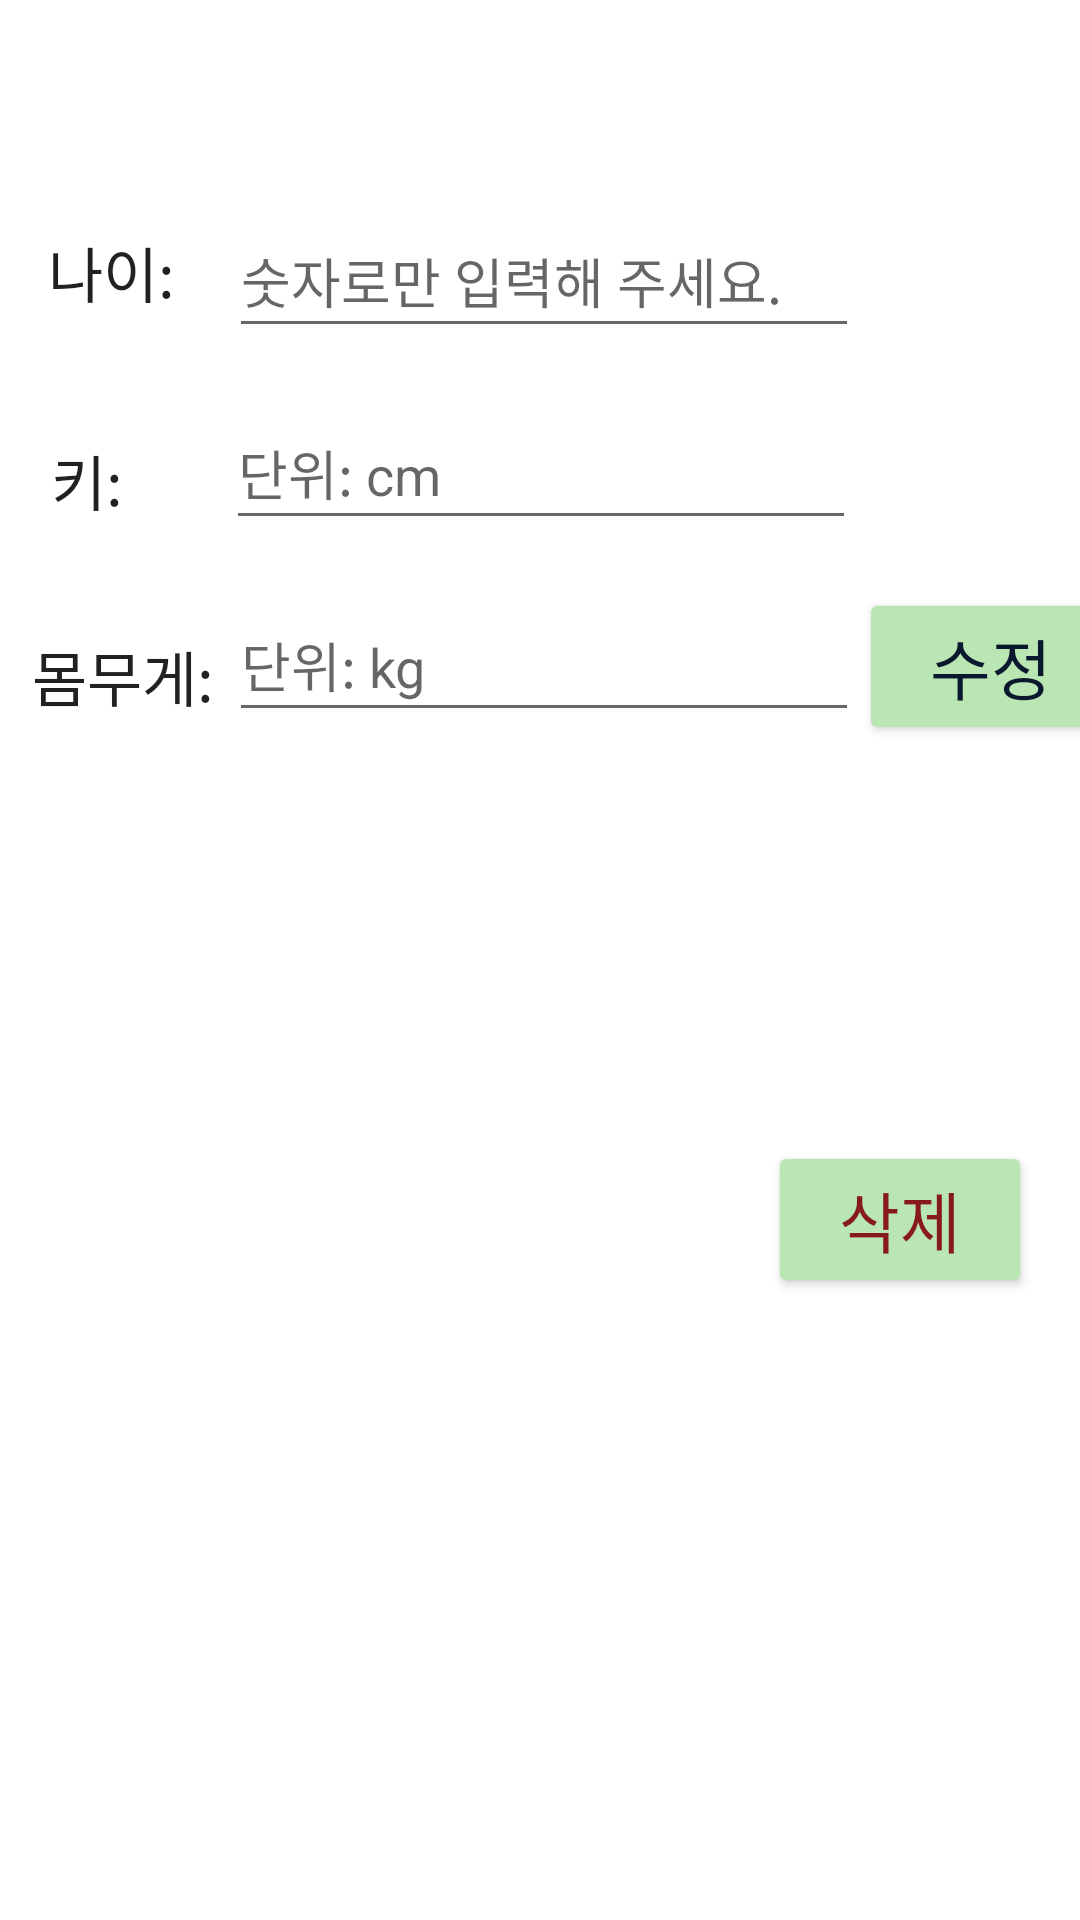

Write the Android layout XML for this screen, with the resource values it uses.
<!-- AndroidManifest.xml: application theme Theme.Swproject_API_TEST -->
<!-- res/layout/user_info.xml -->
<?xml version="1.0" encoding="utf-8"?>
<androidx.constraintlayout.widget.ConstraintLayout xmlns:android="http://schemas.android.com/apk/res/android"
    xmlns:app="http://schemas.android.com/apk/res-auto"
    xmlns:tools="http://schemas.android.com/tools"
    android:layout_width="match_parent"
    android:layout_height="match_parent"
    tools:context=".fragment.UserFragment">

    <EditText
        android:id="@+id/editTextView_weight"
        android:layout_width="wrap_content"
        android:layout_height="wrap_content"
        android:layout_marginTop="16dp"
        android:ems="10"
        android:hint="단위: kg"
        android:imeOptions="actionDone"
        android:inputType="number"
        android:minHeight="48dp"
        android:singleLine="true"
        app:layout_constraintEnd_toStartOf="@+id/buttonUser_Update"
        app:layout_constraintStart_toEndOf="@+id/Text_weight"
        app:layout_constraintTop_toBottomOf="@+id/editTextView_height" />

    <EditText
        android:id="@+id/editTextView_age"
        android:layout_width="wrap_content"
        android:layout_height="wrap_content"
        android:layout_marginTop="68dp"
        android:ems="10"
        android:hint="숫자로만 입력해 주세요."
        android:imeOptions="actionDone"
        android:inputType="number"
        android:minHeight="48dp"
        android:singleLine="true"
        app:layout_constraintEnd_toStartOf="@+id/buttonUser_Update"
        app:layout_constraintStart_toEndOf="@+id/Text_age"
        app:layout_constraintTop_toTopOf="parent" />

    <EditText
        android:id="@+id/editTextView_height"
        android:layout_width="wrap_content"
        android:layout_height="wrap_content"
        android:layout_marginTop="16dp"
        android:ems="10"
        android:hint="단위: cm"
        android:imeOptions="actionDone"
        android:inputType="number"
        android:minHeight="48dp"
        android:singleLine="true"
        app:layout_constraintEnd_toStartOf="@+id/buttonUser_Update"
        app:layout_constraintHorizontal_bias="1.0"
        app:layout_constraintStart_toEndOf="@+id/Text_height"
        app:layout_constraintTop_toBottomOf="@+id/editTextView_age" />

    <androidx.recyclerview.widget.RecyclerView
        android:id="@+id/recyclerView_Record"
        android:layout_width="0dp"
        android:layout_height="wrap_content"
        app:layout_constraintBottom_toBottomOf="parent"
        app:layout_constraintEnd_toEndOf="parent"
        app:layout_constraintHorizontal_bias="0.0"
        app:layout_constraintStart_toStartOf="parent"
        app:layout_constraintTop_toBottomOf="@+id/buttonUser_Delete"
        app:layout_constraintVertical_bias="0.129" />

    <Button
        android:id="@+id/buttonUser_Update"
        android:layout_width="wrap_content"
        android:layout_height="wrap_content"
        android:layout_marginTop="196dp"
        android:layout_marginEnd="16dp"
        android:backgroundTint="#BAE6B3"
        android:text="수정"
        android:textAppearance="@style/TextAppearance.AppCompat.Large"
        android:textColor="#0A182E"
        app:iconTint="#000000"
        app:layout_constraintEnd_toEndOf="parent"
        app:layout_constraintStart_toEndOf="@+id/editTextView_weight"
        app:layout_constraintTop_toTopOf="parent"
        app:rippleColor="#000000" />

    <Button
        android:id="@+id/buttonUser_Delete"
        android:layout_width="wrap_content"
        android:layout_height="wrap_content"
        android:layout_marginTop="132dp"
        android:layout_marginEnd="16dp"
        android:backgroundTint="#BAE6B3"
        android:text="삭제"
        android:textAppearance="@style/TextAppearance.AppCompat.Large"
        android:textColor="#871B1B"
        app:layout_constraintEnd_toEndOf="parent"
        app:layout_constraintTop_toBottomOf="@+id/buttonUser_Update" />

    <TextView
        android:id="@+id/Text_weight"
        android:layout_width="wrap_content"
        android:layout_height="wrap_content"
        android:layout_marginStart="16dp"
        android:layout_marginTop="36dp"
        android:text="몸무게: "
        android:textAppearance="@style/TextAppearance.AppCompat.Large"
        android:textSize="20sp"
        app:layout_constraintEnd_toStartOf="@+id/editTextView_weight"
        app:layout_constraintHorizontal_bias="0.466"
        app:layout_constraintStart_toStartOf="parent"
        app:layout_constraintTop_toBottomOf="@+id/Text_height" />

    <TextView
        android:id="@+id/Text_height"
        android:layout_width="wrap_content"
        android:layout_height="wrap_content"
        android:layout_marginStart="16dp"
        android:layout_marginTop="40dp"
        android:layout_marginEnd="28dp"
        android:text="키: "
        android:textAppearance="@style/TextAppearance.AppCompat.Large"
        android:textSize="20sp"
        app:layout_constraintEnd_toStartOf="@+id/editTextView_height"
        app:layout_constraintStart_toStartOf="parent"
        app:layout_constraintTop_toBottomOf="@+id/Text_age" />

    <TextView
        android:id="@+id/Text_age"
        android:layout_width="wrap_content"
        android:layout_height="wrap_content"
        android:layout_marginStart="16dp"
        android:layout_marginTop="76dp"
        android:layout_marginEnd="13dp"
        android:text="나이: "
        android:textAppearance="@style/TextAppearance.AppCompat.Large"
        android:textSize="20sp"
        app:layout_constraintEnd_toStartOf="@+id/editTextView_age"
        app:layout_constraintStart_toStartOf="parent"
        app:layout_constraintTop_toTopOf="parent" />

    <TextView
        android:id="@+id/Text_Presentuserage"
        android:layout_width="wrap_content"
        android:layout_height="wrap_content"
        android:layout_marginStart="16dp"
        android:layout_marginTop="44dp"
        android:textAppearance="@style/TextAppearance.AppCompat.Large"
        app:layout_constraintEnd_toEndOf="parent"
        app:layout_constraintHorizontal_bias="0.04"
        app:layout_constraintStart_toStartOf="parent"
        app:layout_constraintTop_toBottomOf="@+id/Text_weight" />

    <TextView
        android:id="@+id/Text_PresentUserheight"
        android:layout_width="wrap_content"
        android:layout_height="wrap_content"
        android:layout_marginStart="16dp"
        android:layout_marginTop="24dp"
        android:textAppearance="@style/TextAppearance.AppCompat.Large"
        app:layout_constraintEnd_toEndOf="parent"
        app:layout_constraintHorizontal_bias="0.04"
        app:layout_constraintStart_toStartOf="parent"
        app:layout_constraintTop_toBottomOf="@+id/Text_Presentuserage" />

    <TextView
        android:id="@+id/Text_PresentUserweight"
        android:layout_width="wrap_content"
        android:layout_height="wrap_content"
        android:layout_marginStart="16dp"
        android:layout_marginTop="24dp"
        android:textAppearance="@style/TextAppearance.AppCompat.Large"
        app:layout_constraintEnd_toEndOf="parent"
        app:layout_constraintHorizontal_bias="0.04"
        app:layout_constraintStart_toStartOf="parent"
        app:layout_constraintTop_toBottomOf="@+id/Text_PresentUserheight" />

    <TextView
        android:id="@+id/Text_PresentUserBMI"
        android:layout_width="wrap_content"
        android:layout_height="wrap_content"
        android:layout_marginStart="8dp"
        android:layout_marginTop="24dp"
        android:layout_marginEnd="8dp"
        android:textAppearance="@style/TextAppearance.AppCompat.Large"
        app:layout_constraintEnd_toStartOf="@+id/buttonUser_Delete"
        app:layout_constraintHorizontal_bias="0.393"
        app:layout_constraintStart_toEndOf="@+id/Text_PresentUserweight"
        app:layout_constraintTop_toBottomOf="@+id/Text_PresentUserheight" />

</androidx.constraintlayout.widget.ConstraintLayout>
<!-- resources referenced by this layout -->
<resources>
  <style name="Theme.Swproject_API_TEST" parent="Theme.MaterialComponents.DayNight.NoActionBar">
          
          <item name="colorPrimary">@color/purple_500</item>
          <item name="colorPrimaryVariant">@color/purple_700</item>
          <item name="colorOnPrimary">@color/white</item>
          
          <item name="colorSecondary">@color/teal_200</item>
          <item name="colorSecondaryVariant">@color/teal_700</item>
          <item name="colorOnSecondary">@color/black</item>
          
          <item name="android:statusBarColor" tools:targetApi="l">?attr/colorPrimaryVariant</item>
          
      </style>
  <color name="purple_500">#FF6200EE</color>
  <color name="purple_700">#FF3700B3</color>
  <color name="white">#FFFFFFFF</color>
  <color name="teal_200">#FF03DAC5</color>
  <color name="teal_700">#FF018786</color>
  <color name="black">#FF000000</color>
</resources>
